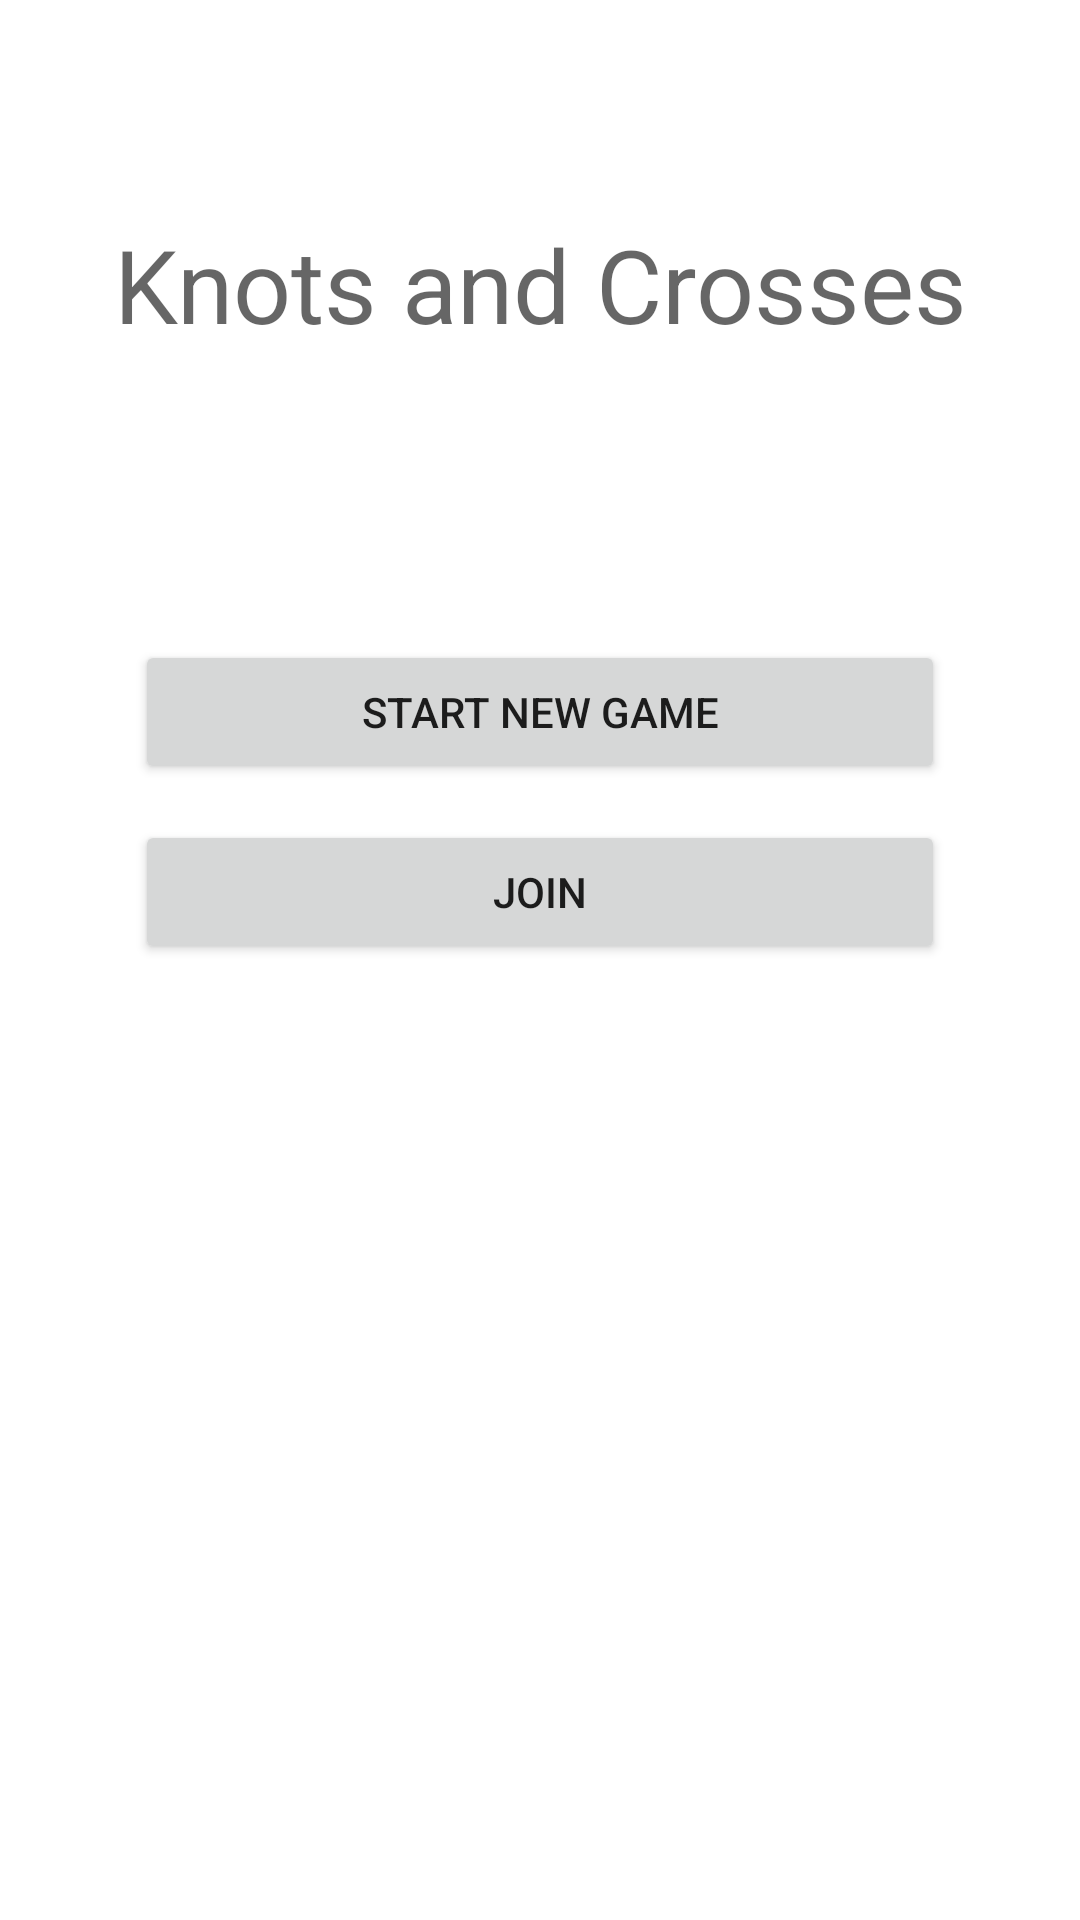

Android layout source for this screen:
<!-- AndroidManifest.xml: application theme Theme.TicTacToe -->
<!-- res/layout/activity_main.xml -->
<?xml version="1.0" encoding="utf-8"?>
<androidx.constraintlayout.widget.ConstraintLayout xmlns:android="http://schemas.android.com/apk/res/android"
    xmlns:app="http://schemas.android.com/apk/res-auto"
    xmlns:tools="http://schemas.android.com/tools"
    android:layout_width="match_parent"
    android:layout_height="match_parent"
    tools:context=".MainActivity">


    <ImageView
        android:id="@+id/imageView"
        android:layout_width="wrap_content"
        android:layout_height="wrap_content"
        android:layout_marginTop="48dp"
        app:layout_constraintEnd_toEndOf="parent"
        app:layout_constraintStart_toStartOf="parent"
        app:layout_constraintTop_toTopOf="parent"
        android:contentDescription="@string/tre_pa_rad_logo" />

    <TextView
        android:id="@+id/title"
        android:layout_width="wrap_content"
        android:layout_height="wrap_content"
        android:layout_marginTop="24dp"
        android:text="@string/knots_and_crosses"
        android:textAppearance="@style/TextAppearance.AppCompat.Display1"
        app:layout_constraintEnd_toEndOf="parent"
        app:layout_constraintStart_toStartOf="parent"
        app:layout_constraintTop_toBottomOf="@+id/imageView" />


    <Button
        android:id="@+id/startGameButton"
        android:layout_width="0dp"
        android:layout_height="wrap_content"
        android:layout_marginTop="96dp"
        android:text="Start New Game"
        app:layout_constraintEnd_toEndOf="parent"
        app:layout_constraintStart_toStartOf="parent"
        app:layout_constraintTop_toBottomOf="@+id/title"
        app:layout_constraintWidth_percent="0.75" />

    <Button
        android:id="@+id/joinGameButton"
        android:layout_width="0dp"
        android:layout_height="wrap_content"
        android:layout_marginTop="12dp"
        android:text="@string/join"
        app:layout_constraintEnd_toEndOf="parent"
        app:layout_constraintStart_toStartOf="parent"
        app:layout_constraintTop_toBottomOf="@+id/startGameButton"
        app:layout_constraintWidth_percent="0.75" />


</androidx.constraintlayout.widget.ConstraintLayout>
<!-- resources referenced by this layout -->
<resources>
  <string name="join">Join</string>
  <string name="knots_and_crosses">Knots and Crosses</string>
  <string name="tre_pa_rad_logo">Tre på rad logo</string>
  <style name="Theme.TicTacToe" parent="Theme.MaterialComponents.DayNight.DarkActionBar">
          
          <item name="colorPrimary">#000000</item>
          <item name="colorPrimaryVariant">#38353E</item>
          <item name="colorOnPrimary">@color/white</item>
          
          <item name="colorSecondary">@color/teal_200</item>
          <item name="colorSecondaryVariant">@color/teal_700</item>
          <item name="colorOnSecondary">@color/black</item>
          
          <item name="android:statusBarColor" tools:targetApi="l">?attr/colorPrimaryVariant</item>
          
      </style>
  <color name="white">#FFFFFFFF</color>
  <color name="teal_200">#FF03DAC5</color>
  <color name="teal_700">#FF018786</color>
  <color name="black">#FF000000</color>
</resources>
